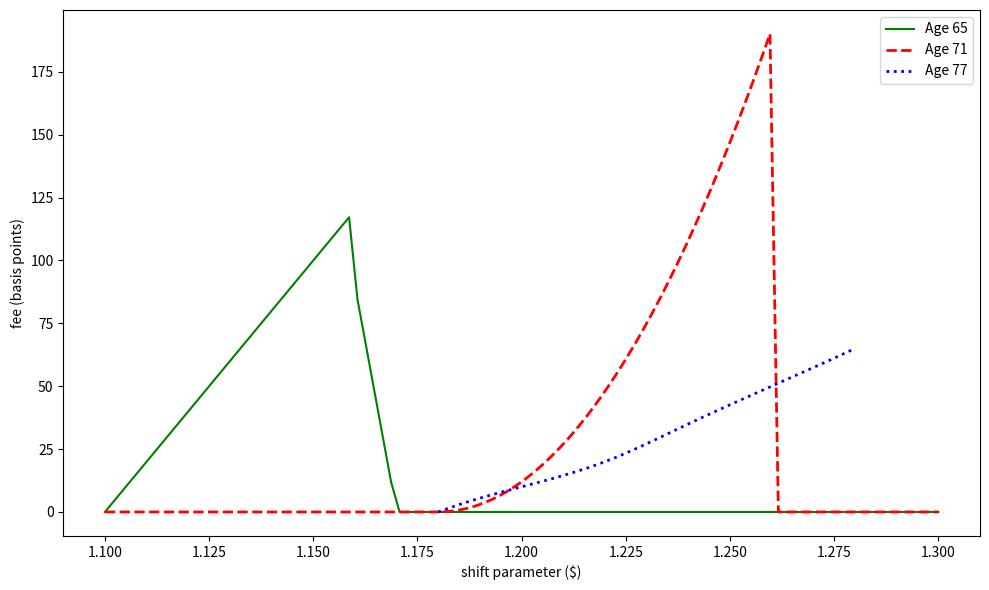
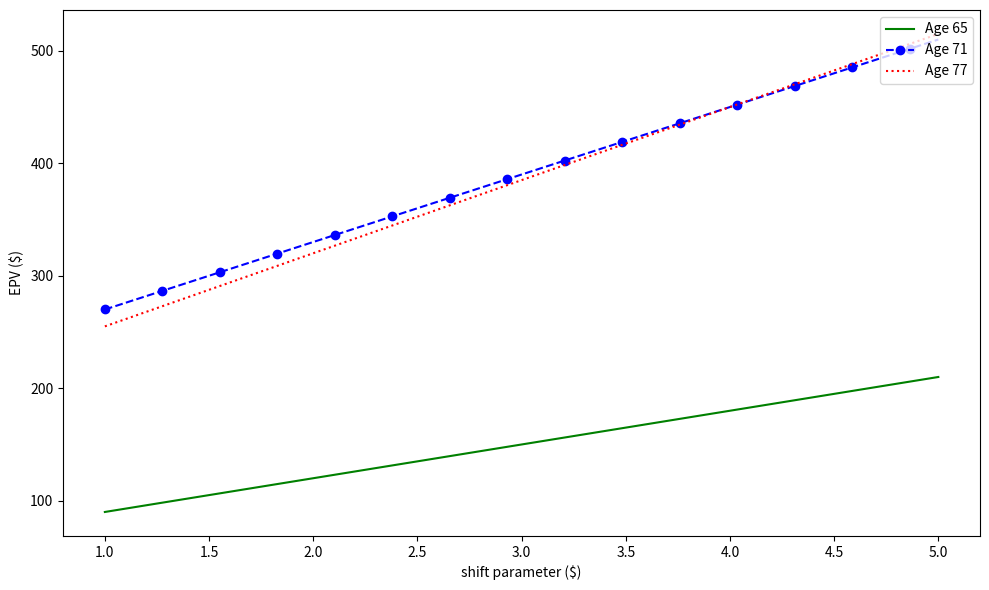

Here is the Python script that generated these plots, in order:
# -*- coding: utf-8 -*-
"""shakti_chapter3.ipynb

Automatically generated by Colab.

Original file is located at
    https://colab.research.google.com/<link-removed>
"""

import matplotlib.pyplot as plt
import numpy as np
from scipy.interpolate import make_interp_spline

# x-axis range
x = np.linspace(1.10, 1.30, 100)

# Green (Age 65)
y1 = np.piecewise(x,
    [x < 1.16, (x >= 1.16) & (x <= 1.17), x > 1.17],
    [lambda x: (x-1.10)*2000, lambda x: (1.17-x)*9000, 0])

# Red (Age 71)
y2 = np.piecewise(x,
    [x < 1.18, (x >= 1.18) & (x <= 1.26), x > 1.26],
    [0, lambda x: (x - 1.18)**2 * 30000, 0])

# Blue (Age 77) — adjusted to be convex and stay under the others
x3_points = np.array([1.18, 1.20, 1.22, 1.24, 1.26, 1.28])
y3_points = np.array([0, 10, 20, 35, 50, 65])  # smaller, smooth convex values

# Spline interpolation
spline = make_interp_spline(x3_points, y3_points, k=3)
x3_smooth = np.linspace(1.18, 1.28, 200)
y3_smooth = spline(x3_smooth)

# Plotting
plt.figure(figsize=(10, 6))
plt.plot(x, y1, 'g-', label='Age 65')            # green solid line
plt.plot(x, y2, 'r--', linewidth=2, label='Age 71')  # red dashed line
plt.plot(x3_smooth, y3_smooth, 'b:', linewidth=2, label='Age 77')  # blue dotted line

plt.xlabel('shift parameter ($)')
plt.ylabel('fee (basis points)')
plt.legend(loc='upper right')
plt.tight_layout()
plt.show()

import matplotlib.pyplot as plt
import numpy as np

# x-axis (shift parameter)
x = np.linspace(1, 5, 30)

# Simulated EPV values for each age group (can be adjusted to fit actual data better)
y65 = 30 * x + 60                # green solid, Age 65
y71 = 60 * x + 210               # blue dashed with markers, Age 71
y77 = 65 * x + 190               # red dotted, Age 77

# Plotting
plt.figure(figsize=(10, 6))
plt.plot(x, y65, 'g-', label='Age 65')                  # Green solid line
plt.plot(x, y71, 'b--o', label='Age 71', markevery=2)   # Blue dashed with circle markers
plt.plot(x, y77, 'r:', label='Age 77')                  # Red dotted line

# Labels and formatting
plt.xlabel('shift parameter ($)')
plt.ylabel('EPV ($)')
plt.legend(loc='upper right')
plt.grid(False)
plt.tight_layout()
plt.show()